Labelled photos from "processed", an image-classification folder in wajeehaimran86-gif/Fruit-Classification-Model. The possible labels are: apple, banana, orange.

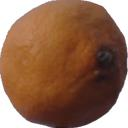
Label: orange

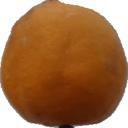
Label: orange

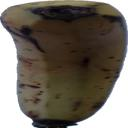
Label: banana

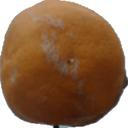
Label: orange

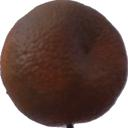
Label: orange

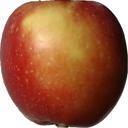
Label: apple
